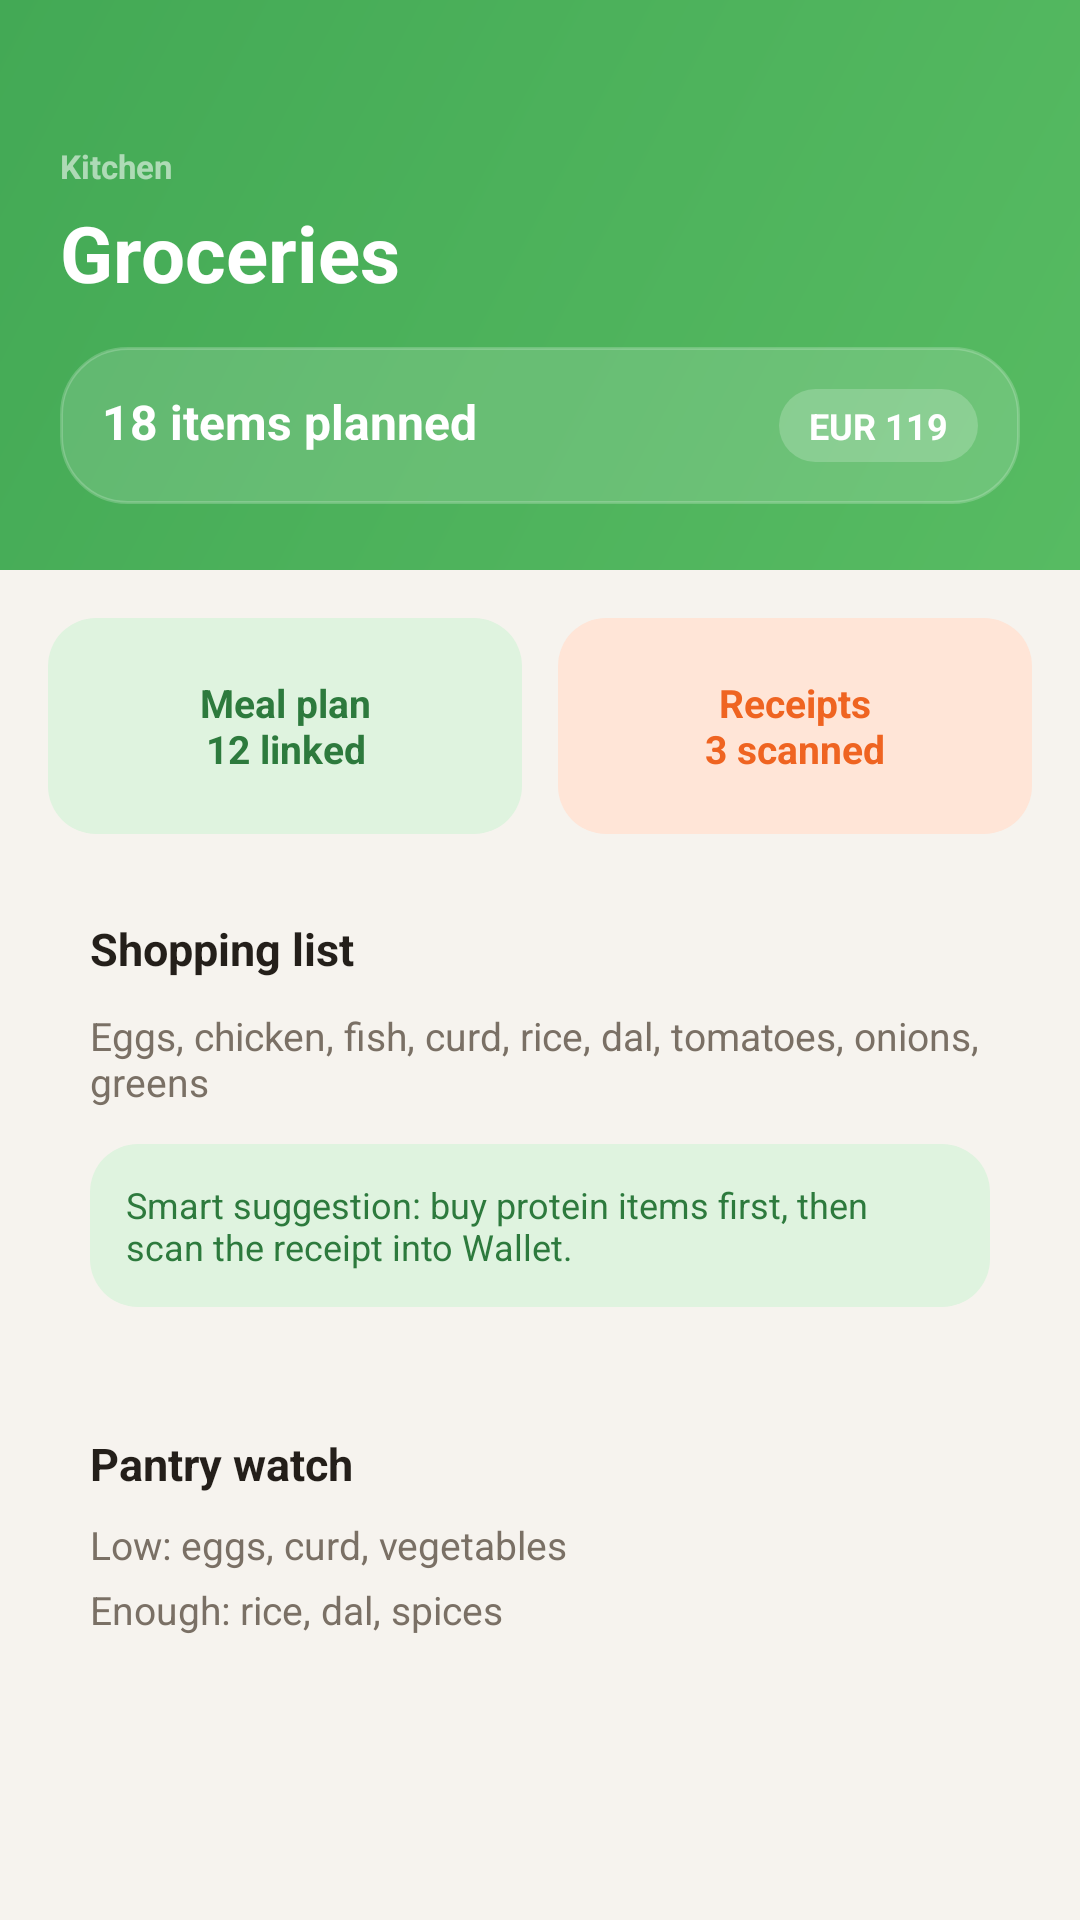

Layout XML and referenced resources for this Android screen:
<!-- AndroidManifest.xml: application theme Theme.HouseholdPlatform -->
<!-- res/layout/fragment_groceries.xml -->
<?xml version="1.0" encoding="utf-8"?>
<LinearLayout xmlns:android="http://schemas.android.com/apk/res/android"
    android:layout_width="match_parent"
    android:layout_height="match_parent"
    android:background="@color/bg_base"
    android:orientation="vertical">

    <LinearLayout
        android:layout_width="match_parent"
        android:layout_height="wrap_content"
        android:background="@drawable/gradient_header_green"
        android:orientation="vertical"
        android:paddingStart="20dp"
        android:paddingTop="48dp"
        android:paddingEnd="20dp"
        android:paddingBottom="22dp">

        <TextView
            android:layout_width="wrap_content"
            android:layout_height="wrap_content"
            android:text="Kitchen"
            android:textColor="#90FFFFFF"
            android:textSize="11sp"
            android:textStyle="bold" />

        <TextView
            android:layout_width="match_parent"
            android:layout_height="wrap_content"
            android:layout_marginTop="4dp"
            android:text="Groceries"
            android:textColor="@color/white"
            android:textSize="26sp"
            android:textStyle="bold" />

        <LinearLayout
            android:layout_width="match_parent"
            android:layout_height="wrap_content"
            android:layout_marginTop="14dp"
            android:background="@drawable/bg_card_glass"
            android:orientation="horizontal"
            android:padding="14dp">

            <TextView
                android:layout_width="0dp"
                android:layout_height="wrap_content"
                android:layout_weight="1"
                android:text="18 items planned"
                android:textColor="@color/white"
                android:textSize="16sp"
                android:textStyle="bold" />

            <TextView
                android:layout_width="wrap_content"
                android:layout_height="wrap_content"
                android:background="@drawable/bg_chip_white"
                android:paddingStart="10dp"
                android:paddingTop="4dp"
                android:paddingEnd="10dp"
                android:paddingBottom="4dp"
                android:text="EUR 119"
                android:textColor="@color/white"
                android:textSize="12sp"
                android:textStyle="bold" />
        </LinearLayout>
    </LinearLayout>

    <ScrollView
        android:layout_width="match_parent"
        android:layout_height="0dp"
        android:layout_weight="1">

        <LinearLayout
            android:layout_width="match_parent"
            android:layout_height="wrap_content"
            android:orientation="vertical"
            android:padding="16dp">

            <LinearLayout
                android:layout_width="match_parent"
                android:layout_height="wrap_content"
                android:orientation="horizontal">

                <TextView
                    android:layout_width="0dp"
                    android:layout_height="72dp"
                    android:layout_marginEnd="6dp"
                    android:layout_weight="1"
                    android:background="@drawable/bg_metric_green"
                    android:gravity="center"
                    android:text="Meal plan&#10;12 linked"
                    android:textAlignment="center"
                    android:textColor="@color/green_dark"
                    android:textSize="13sp"
                    android:textStyle="bold" />

                <TextView
                    android:layout_width="0dp"
                    android:layout_height="72dp"
                    android:layout_marginStart="6dp"
                    android:layout_weight="1"
                    android:background="@drawable/bg_metric_orange"
                    android:gravity="center"
                    android:text="Receipts&#10;3 scanned"
                    android:textAlignment="center"
                    android:textColor="@color/orange"
                    android:textSize="13sp"
                    android:textStyle="bold" />
            </LinearLayout>

            <LinearLayout
                android:layout_width="match_parent"
                android:layout_height="wrap_content"
                android:layout_marginTop="14dp"
                android:background="@drawable/bg_card"
                android:orientation="vertical"
                android:padding="14dp">

                <TextView
                    android:layout_width="match_parent"
                    android:layout_height="wrap_content"
                    android:text="Shopping list"
                    android:textColor="@color/text_primary"
                    android:textSize="15sp"
                    android:textStyle="bold" />

                <TextView
                    android:layout_width="match_parent"
                    android:layout_height="wrap_content"
                    android:layout_marginTop="10dp"
                    android:text="Eggs, chicken, fish, curd, rice, dal, tomatoes, onions, greens"
                    android:textColor="@color/text_secondary"
                    android:textSize="13sp" />

                <TextView
                    android:layout_width="match_parent"
                    android:layout_height="wrap_content"
                    android:layout_marginTop="12dp"
                    android:background="@drawable/bg_metric_green"
                    android:padding="12dp"
                    android:text="Smart suggestion: buy protein items first, then scan the receipt into Wallet."
                    android:textColor="@color/green_dark"
                    android:textSize="12sp" />
            </LinearLayout>

            <LinearLayout
                android:layout_width="match_parent"
                android:layout_height="wrap_content"
                android:layout_marginTop="14dp"
                android:background="@drawable/bg_card"
                android:orientation="vertical"
                android:padding="14dp">

                <TextView
                    android:layout_width="match_parent"
                    android:layout_height="wrap_content"
                    android:text="Pantry watch"
                    android:textColor="@color/text_primary"
                    android:textSize="15sp"
                    android:textStyle="bold" />

                <TextView
                    android:layout_width="match_parent"
                    android:layout_height="wrap_content"
                    android:layout_marginTop="8dp"
                    android:text="Low: eggs, curd, vegetables"
                    android:textColor="@color/text_secondary"
                    android:textSize="13sp" />

                <TextView
                    android:layout_width="match_parent"
                    android:layout_height="wrap_content"
                    android:layout_marginTop="4dp"
                    android:text="Enough: rice, dal, spices"
                    android:textColor="@color/text_secondary"
                    android:textSize="13sp" />
            </LinearLayout>
        </LinearLayout>
    </ScrollView>
</LinearLayout>
<!-- resources referenced by this layout -->
<resources>
  <color name="bg_base">#F6F3EE</color>
  <color name="green_dark">#2D7A3D</color>
  <color name="orange">#EF6421</color>
  <color name="text_primary">#241F1A</color>
  <color name="text_secondary">#7A7065</color>
  <color name="white">#FFFFFF</color>
  <!-- drawable bg_card_glass (drawable) -->
  <?xml version="1.0" encoding="utf-8"?>
  <shape xmlns:android="http://schemas.android.com/apk/res/android">
      <solid android:color="#26FFFFFF" />
      <corners android:radius="22dp" />
      <stroke android:width="1dp" android:color="#33FFFFFF" />
  </shape>
  <!-- drawable bg_chip_white (drawable) -->
  <?xml version="1.0" encoding="utf-8"?>
  <shape xmlns:android="http://schemas.android.com/apk/res/android">
      <solid android:color="#33FFFFFF" />
      <corners android:radius="100dp" />
  </shape>
  <!-- drawable bg_metric_green (drawable) -->
  <?xml version="1.0" encoding="utf-8"?>
  <shape xmlns:android="http://schemas.android.com/apk/res/android">
      <solid android:color="@color/green_soft" />
      <corners android:radius="16dp" />
  </shape>
  <!-- drawable bg_metric_orange (drawable) -->
  <?xml version="1.0" encoding="utf-8"?>
  <shape xmlns:android="http://schemas.android.com/apk/res/android">
      <solid android:color="@color/orange_soft" />
      <corners android:radius="16dp" />
  </shape>
  <!-- drawable gradient_header_green (drawable) -->
  <?xml version="1.0" encoding="utf-8"?>
  <shape xmlns:android="http://schemas.android.com/apk/res/android">
      <gradient
          android:angle="135"
          android:startColor="@color/green_header_start"
          android:endColor="@color/green_header_end"
          android:type="linear" />
  </shape>
  <style name="Theme.HouseholdPlatform" parent="Theme.MaterialComponents.DayNight.NoActionBar">
          <item name="colorPrimary">@color/green</item>
          <item name="colorPrimaryVariant">@color/green_dark</item>
          <item name="colorSecondary">@color/orange</item>
          <item name="colorSecondaryVariant">@color/orange</item>
          <item name="colorError">#B3261E</item>
          <item name="colorOnPrimary">@color/white</item>
          <item name="colorOnSecondary">@color/white</item>
          <item name="android:colorBackground">@color/bg_base</item>
          <item name="colorOnBackground">@color/text_primary</item>
          <item name="colorSurface">@color/surface</item>
          <item name="colorOnSurface">@color/text_primary</item>
          <item name="android:statusBarColor">@android:color/transparent</item>
          <item name="android:windowTranslucentStatus">true</item>
          <item name="android:navigationBarColor">@color/bg_base</item>
      </style>
  <color name="green_soft">#DFF3DF</color>
  <color name="orange_soft">#FFE5D7</color>
  <color name="green_header_start">#57BB62</color>
  <color name="green_header_end">#43A955</color>
  <color name="green">#4CAF63</color>
  <color name="surface">#FFFAF6</color>
</resources>
